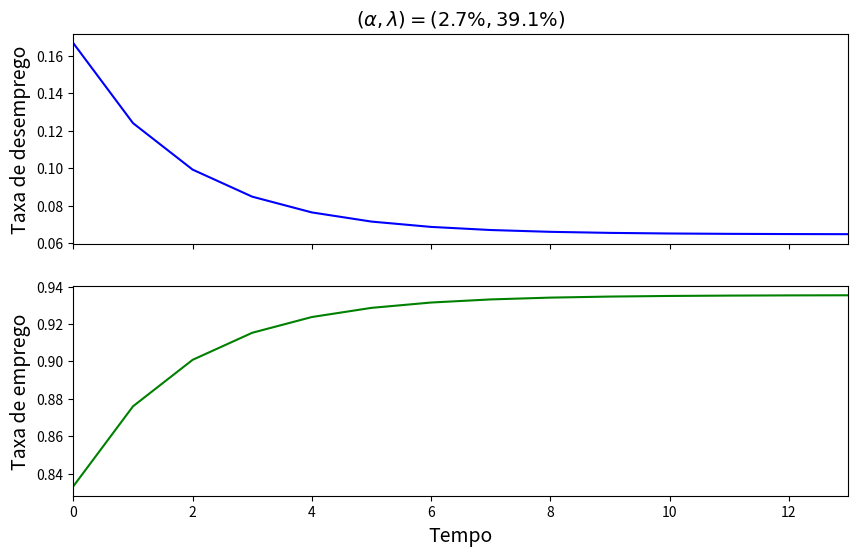
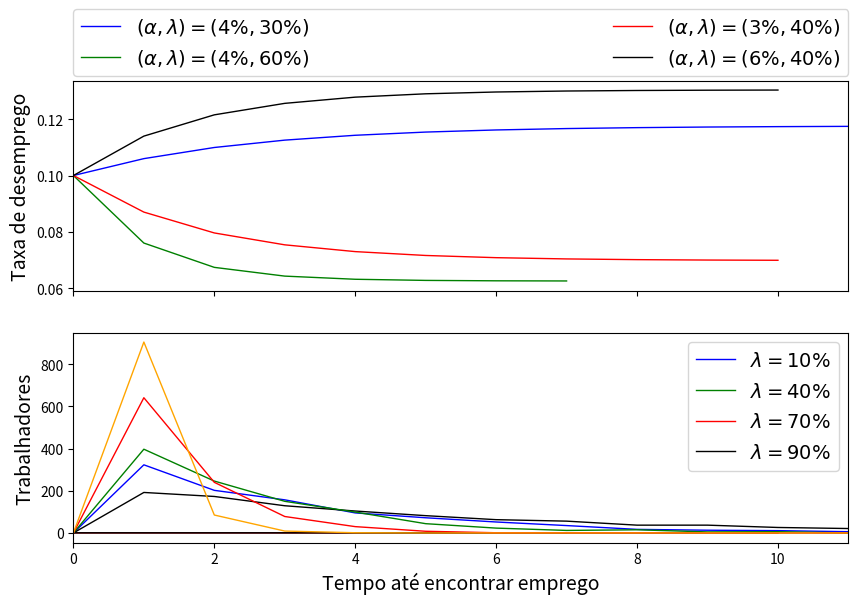

The script that saved these images, in order:
# -*- coding: utf-8 -*-
"""
[redacted]
"""

        ################################################################
        #                     Importando pacotes                       #
        ################################################################
        
import matplotlib.pyplot as plt #importing graph package
plt.figure(figsize=(9, 6), dpi=1000) #set default figure size 
import numpy as np

        ################################################################
        #                          Funções                             #
        ################################################################
    
def nivel_estacionario(empregados = 250_000, desempregados = 50_000, 
                       Alpha = .027, Lambda = .391):
    
    #Definindo as variáveis com o valor dos parâmetros
        
    forca_trabalho = empregados + desempregados
    
    A = np.array([[1 - Lambda, Alpha    ],
                  [Lambda     , 1 - Alpha]])
    x_inicial = np.array([[desempregados/forca_trabalho], 
                          [empregados/forca_trabalho]])
    
    tempo = []
    eixo_taxa_desemprego = [x_inicial[0][0]]
    eixo_taxa_emprego = [x_inicial[1][0]]
    t = 0
    tol = 1e-04
    dif = tol + 1
    
    # Calculando o nível estacionário
    
    while dif > tol:
        
        x = A @ x_inicial
        tempo.append(t)
        eixo_taxa_desemprego.append(x[0][0])
        eixo_taxa_emprego.append(x[1][0])
        dif = np.max(np.abs(x - x_inicial))
        x_inicial = x
        t += 1
    tempo.append(t)
    
    # Informando ao usuário
    
    print(f"\nPara uma economia com {empregados} empregados,", end = " ")
    print(f"{desempregados} desempregados, uma taxa de obtenção de", end = " ")
    print(f"emprego de {100*Lambda: .2f}%, e uma taxa de demissão", end = " ")
    print(f"de {100*Alpha: .2f}%, a taxa de desemprego no nível", end = " ")
    print(f"estacionário é dada por {100*x[0][0]: .2f}% \n")
    
    return x, tempo, eixo_taxa_desemprego, eixo_taxa_emprego

    
def individual_path(Lambda = 0.3, Alpha = .027, desempregado = True):
    """
    
    Parameters
    ----------
    Lambda : float, optional
        Taxa de obtenção de emprego. The default is 0.3.
    Alpha : float, optional
        Taxa de demissão. The default is .027.
    desempregado : bool, optional
        informa se os indivíduos estão desempregados. The default is True.

    Returns
    -------
    tempo : list
        lista em que a i-ésima entrada corresponde ao tempo que o i-esimo
        trabalhador demorou pra encontrar emprego (caso esteja desempregado) 
        ou que demorou pra ficar desempregado (caso esteja empregado).

    """
    
    if desempregado:
        
        tempo = []
        
        j = 1
        while j <= 1000: # amostra de 1000 individuos
            
            encontrou_emprego = False
            t = 0
            while not encontrou_emprego:
            # enquanto a pessoa j não encontrar emprego, ela continua 
            # procurando 
            
                r = np.random.rand()
                
                if r <= Lambda: # desempregado encontra emprego

                    encontrou_emprego = True
                    
                t += 1
                
            tempo.append(t) 
            j += 1
           
    else:    
        
        tempo = [] 
        
        j = 1
        while j <= 1000: # amostra de 1000 individuos
            
            ficou_desempregado = False 
            t = 0
            while not ficou_desempregado: # fica no emprego até ser demitido
            
                r = np.random.rand()    
            
                if r <= Alpha: # empregado ficou desempregado
    
                    ficou_desempregado = True
                    t += 1
                
                t += 1
                
            tempo.append(t) 
            j += 1
       
    return tempo


        ################################################################
        #                Uma economia com:                             #
        #                - empregados = 250_000                        #
        #                - desempregados = 50_000                      # 
        #                - Alpha = .027                                #
        #                - Lambda = .391                               #
        ################################################################

exemplo_padrao = nivel_estacionario()

        ################################################################
        #                         Gráfico                              #
        ################################################################

plt.rcParams["figure.figsize"] = (10, 6)
plt.rcParams["lines.linewidth"] = (2.5)

fig, ax = plt.subplots(nrows = 2, ncols = 1, sharex  = True)

# plot desemprego:
    
ax[0].plot(exemplo_padrao[1], exemplo_padrao[2], color = "blue", lw = 1.5)
ax[0].set_xlim(0, exemplo_padrao[1][-1])
ax[0].set_ylabel("Taxa de desemprego", fontsize = 14)
#ax[0].legend(bbox_to_anchor=(0., 1.02, 1., .102), loc='lower center',
#             ncol=2, mode="expand", borderaxespad=0.)
ax[0].set_title(r'$(\alpha, \lambda) = (2.7\%, 39.1\%)$', fontsize = 14)

# plot emprego: 
    
ax[1].plot(exemplo_padrao[1], exemplo_padrao[3], color = "green", lw = 1.5)
ax[1].set_xlabel("Tempo", fontsize = 14)
ax[1].set_ylabel("Taxa de emprego", fontsize = 14)
#fig.savefig(r'C:\Python\lemc\Imagens\LakeModel0.pdf')
plt.show()


        ################################################################
        #         Variando parâmetros (estática comparativa)           #
        ################################################################

# Variando Lambda   
 
estatica1 = nivel_estacionario(450_000, 50_000, .04, .3)
estatica2 = nivel_estacionario(450_000, 50_000, .04, .6)

# Variando Alpha    

estatica3 = nivel_estacionario(450_000, 50_000, .03, .4)
estatica4 = nivel_estacionario(450_000, 50_000, .06, .4)

        ################################################################
        #                         Gráfico                              #
        ################################################################
        
fig, ax = plt.subplots(nrows = 2, ncols = 1, sharex  = True)

t_max = max(estatica1[1][-1], estatica2[1][-1], estatica3[1][-1], 
            estatica4[1][-1]) # limite eixo x

# plot desemprego:
    
ax[0].plot(estatica1[1], estatica1[2], color = "blue", lw = 1, 
           label = r'$(\alpha, \lambda) = (4\%, 30\%)$')
ax[0].plot(estatica2[1], estatica2[2], color = "green", lw = 1,
           label = r'$(\alpha, \lambda) = (4\%, 60\%)$')
ax[0].plot(estatica3[1], estatica3[2], color = "red", lw = 1,
           label = r'$(\alpha, \lambda) = (3\%, 40\%)$')
ax[0].plot(estatica4[1], estatica4[2], color = "black", lw = 1,
           label = r'$(\alpha, \lambda) = (6\%, 40\%)$')
ax[0].set_xlim(0, t_max)
ax[0].set_ylabel("Taxa de desemprego", fontsize = 14)
ax[0].legend(bbox_to_anchor=(0., 1.02, 1., .102), loc='lower center',
             ncol=2, mode="expand", borderaxespad=0., fontsize = 14)

# plot emprego: 
    
ax[1].plot(estatica1[1], estatica1[3], color = "blue", lw = 1)
ax[1].plot(estatica2[1], estatica2[3], color = "green", lw = 1)
ax[1].plot(estatica3[1], estatica3[3], color = "red", lw = 1)
ax[1].plot(estatica4[1], estatica4[3], color = "black", lw = 1)
ax[1].set_xlim(0, t_max)
ax[1].set_xlabel("Tempo", fontsize = 14)
ax[1].set_ylabel("Taxa de emprego", fontsize = 14)
#fig.savefig(r'C:\Python\lemc\Imagens\LakeModel.pdf')
plt.show()

        ################################################################
        #              Trajetória de indivíduos com:                   #
        #                 - Lambda = .391                              # 
        #                 - Alpha = .027                               #
        ################################################################

exemplo_padrao2 = individual_path()

aux = max(exemplo_padrao2)
hist, valores = np.histogram(exemplo_padrao2, bins = np.arange(0, aux))
plt.plot(valores[:-1], hist, color="blue", linewidth=1)
plt.ylabel("Trabalhadores", fontsize = 14)
plt.xlabel("Tempo até encontrar emprego", fontsize = 14)
#plt.title('Histograma', fontsize = 13)
#plt.savefig(r'C:\Python\lemc\Imagens\histograma_desemprego.pdf')
plt.show()

        ################################################################
        #             Estática comparativa para desemprego             #
        ################################################################

exemplo_padrao3 = individual_path(Lambda = 0.2)
exemplo_padrao4 = individual_path(Lambda = 0.4)
exemplo_padrao5 = individual_path(Lambda = 0.65)
exemplo_padrao6 = individual_path(Lambda = 0.9)

aux = max(max(exemplo_padrao2), max(exemplo_padrao3),
          max(exemplo_padrao4), max(exemplo_padrao5))

hist2, valores2 = np.histogram(exemplo_padrao3, bins = np.arange(0, aux))
hist3, valores3 = np.histogram(exemplo_padrao4, bins = np.arange(0, aux))
hist4, valores4 = np.histogram(exemplo_padrao5, bins = np.arange(0, aux))
hist5, valores5 = np.histogram(exemplo_padrao6, bins = np.arange(0, aux))

        ################################################################
        #                         Gráfico                              #
        ################################################################
    
plt.plot(valores2[:-1], hist2, color="black", linewidth=1)
plt.plot(valores3[:-1], hist3, color="green", linewidth=1)
plt.plot(valores4[:-1], hist4, color="red", linewidth=1)
plt.plot(valores5[:-1], hist5, color="orange", linewidth=1)
plt.legend([r'$\lambda = 10\%$', r'$\lambda = 40\%$', r'$\lambda = 70\%$',
            r'$\lambda = 90\%$'], fontsize = 14)
plt.ylabel("Trabalhadores", fontsize = 14)
plt.xlabel("Tempo até encontrar emprego", fontsize = 14)
#plt.title('Histogramas', fontsize = 13)
#plt.savefig(r'C:\Python\lemc\Imagens\histograma_estatica_comparativa_desemprego.pdf')
plt.show()

################ Comentários da reunião dia 12/11 ##################

# 1) Fazer estática comparativa deste modelo OK

# 2) Simular uma trajetória de tamanho 100 de um indivíduo e uma trajetória de 
# tamanho endógeno, isto é, até conseguir emprego. 
#   - quanto tempo demorou até encontrar um emprego?
#   - pega outro indivíduo e faz novamente isso
#   - fazer para 1000 indivíduos e construir um histograma 
#   - Como o histograma se comporta quando mudamos o Lambda e Alpha?

"""
r = np.random.rand()
path = [0]

if r <= Lambda:
    # desempregado ficou empregado
    path.append(1)
else:
   # desempregado continua desempregado
   path.append(0)
   
if r <= Alpha:
    # empregado continua desempregado
    path.append(0)
else:
   # empregado continua empregado
   path.append(1)
"""